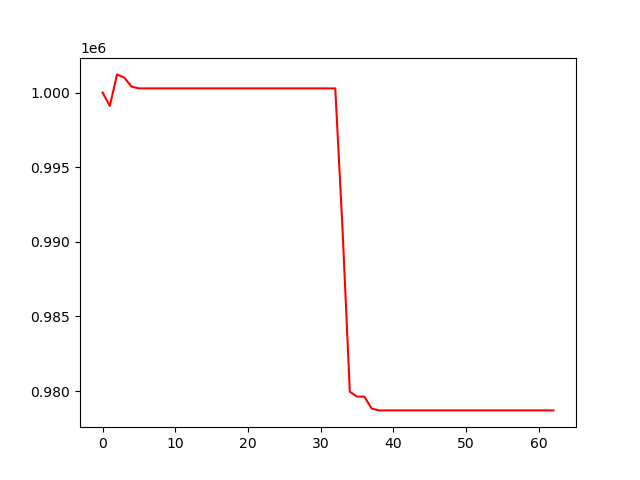

Values plotted in this chart, from the file beside it:
, 0
0, 1000000
1, 999101
2, 1001213
3, 1000991
4, 1000392
5, 1000276
6, 1000276
7, 1000276
8, 1000276
9, 1000276
10, 1000276
11, 1000276
12, 1000276
13, 1000276
14, 1000276
15, 1000276
16, 1000276
17, 1000276
18, 1000276
19, 1000276
20, 1000276
21, 1000276
22, 1000276
23, 1000276
24, 1000276
25, 1000276
26, 1000276
27, 1000276
28, 1000276
29, 1000276
30, 1000276
31, 1000276
32, 1000276
33, 990816
34, 979957
35, 979630
36, 979630
37, 978831
38, 978706
39, 978706
40, 978706
41, 978706
42, 978706
43, 978706
44, 978706
45, 978706
46, 978706
47, 978706
48, 978706
49, 978706
50, 978706
51, 978706
52, 978706
53, 978706
54, 978706
55, 978706
56, 978706
57, 978706
58, 978706
59, 978706
... 3 more rows
